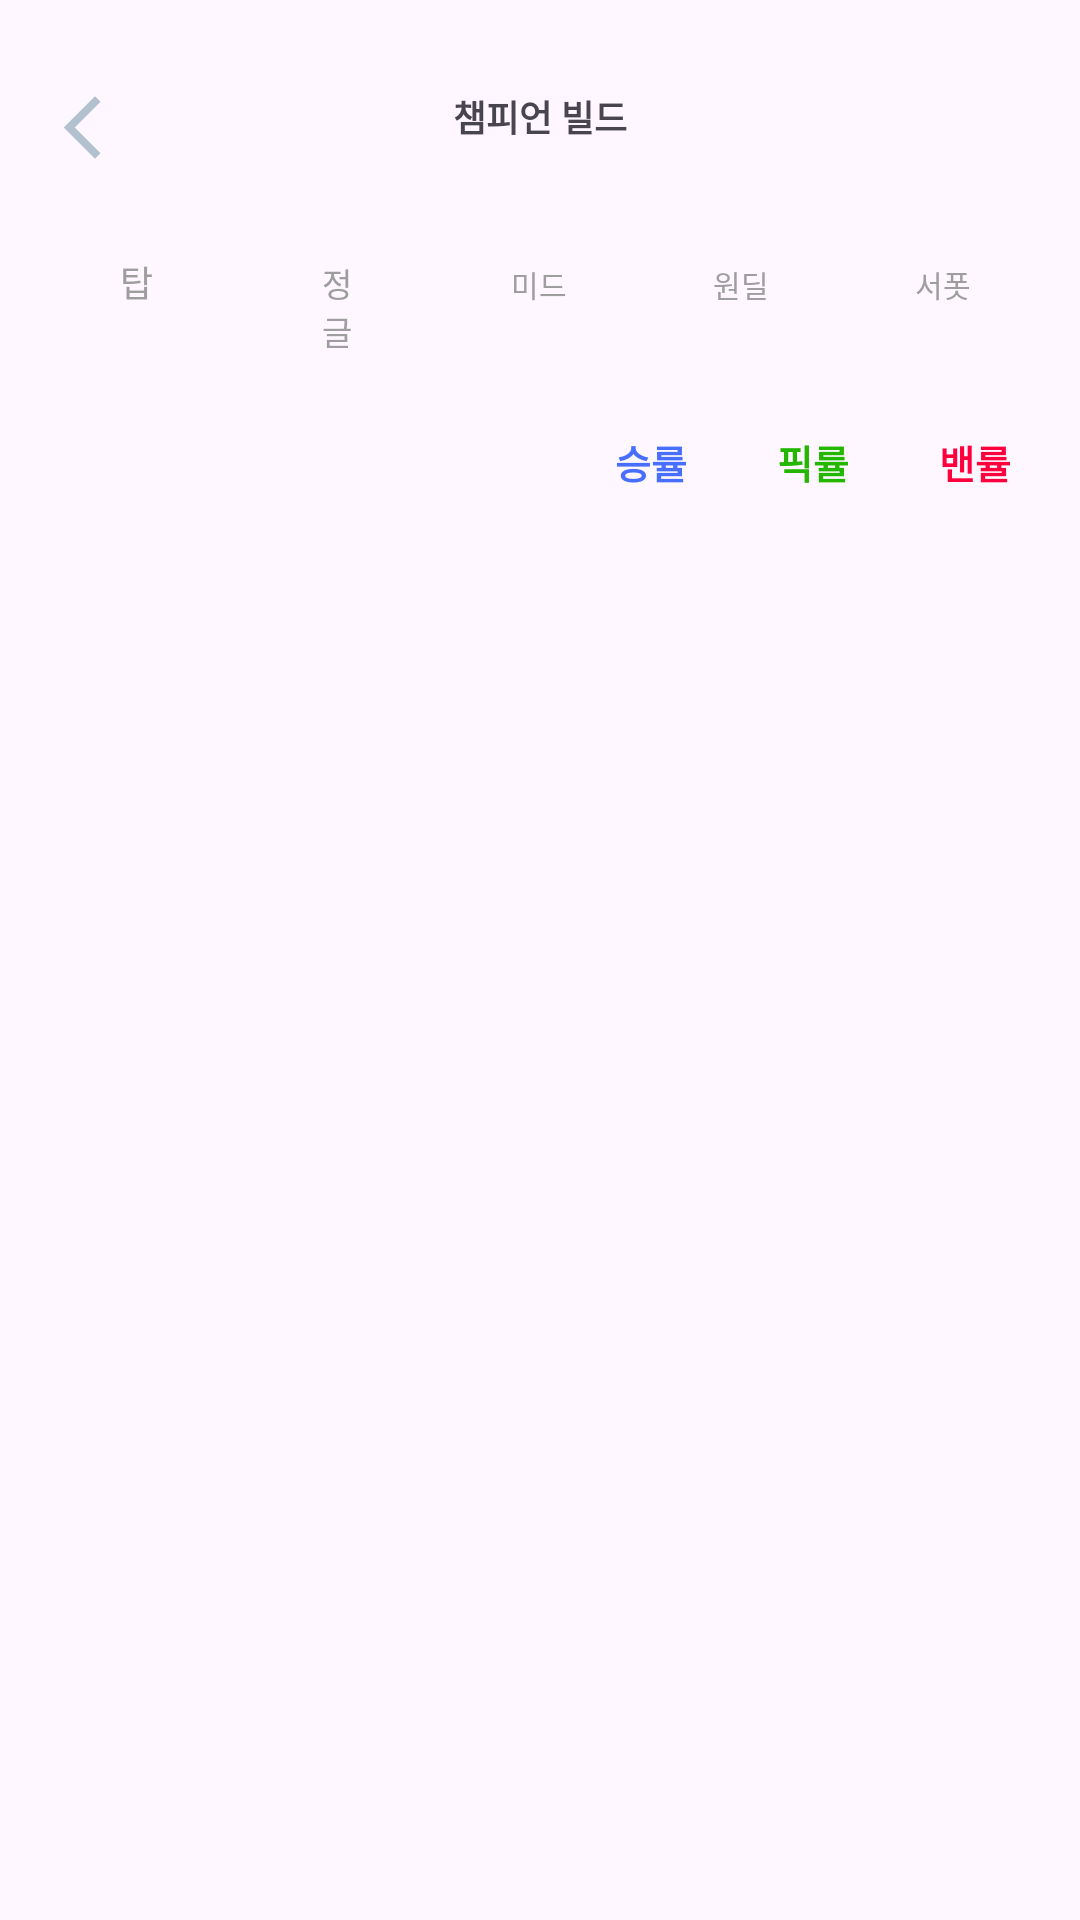

This screen was rendered from an Android layout file. Write that file and the resources it references.
<!-- AndroidManifest.xml: application theme Theme.yumi2 -->
<!-- res/layout/champion_tier_vowel.xml -->
<?xml version="1.0" encoding="utf-8"?>
<androidx.constraintlayout.widget.ConstraintLayout xmlns:android="http://schemas.android.com/apk/res/android"
    xmlns:app="http://schemas.android.com/apk/res-auto"
    xmlns:tools="http://schemas.android.com/tools"
    android:id="@+id/main"
    android:layout_width="match_parent"
    android:layout_height="match_parent"
    android:background="@color/main_background"
    tools:context=".ChampionTierVowelActivity">

    
    <Button
        android:id="@+id/PageBack"
        android:layout_width="25dp"
        android:layout_height="25dp"
        android:layout_marginStart="15dp"
        android:layout_marginTop="30dp"
        android:background="@drawable/pageback_vector"
        app:layout_constraintStart_toStartOf="parent"
        app:layout_constraintTop_toTopOf="parent"/>

    <TextView
        android:layout_width="wrap_content"
        android:layout_height="wrap_content"
        android:text="챔피언 빌드"
        android:textStyle="bold"
        android:textSize="12dp"
        app:layout_constraintStart_toStartOf="parent"
        app:layout_constraintEnd_toEndOf="parent"
        app:layout_constraintTop_toTopOf="parent"
        android:layout_marginTop="30dp"/>

    
    <LinearLayout
        android:id="@+id/role_buttons_container"
        android:layout_width="match_parent"
        android:layout_height="wrap_content"
        android:orientation="horizontal"
        android:gravity="center_horizontal"
        android:layout_marginTop="70dp"
        android:paddingHorizontal="12dp"
        android:paddingBottom="8dp"
        android:layout_marginBottom="4dp"
        app:layout_constraintTop_toTopOf="parent"
        app:layout_constraintStart_toStartOf="parent"
        app:layout_constraintEnd_toEndOf="parent">

        <com.google.android.material.button.MaterialButton
            android:id="@+id/btn_top"
            android:layout_width="0dp"
            android:layout_height="wrap_content"
            android:layout_weight="1"
            android:text="탑"
            android:textSize="12sp"
            android:backgroundTint="@android:color/transparent"
            app:cornerRadius="0dp"
            app:strokeWidth="0dp"
            android:textColor="#9E9E9E" />

        <com.google.android.material.button.MaterialButton
            android:id="@+id/btn_jungle"
            android:layout_width="0dp"
            android:layout_height="wrap_content"
            android:layout_weight="1"
            android:text="정글"
            android:textSize="11sp"
            android:backgroundTint="@android:color/transparent"
            app:cornerRadius="0dp"
            app:strokeWidth="0dp"
            android:textColor="#9E9E9E" />

        <com.google.android.material.button.MaterialButton
            android:id="@+id/btn_mid"
            android:layout_width="0dp"
            android:layout_height="wrap_content"
            android:layout_weight="1"
            android:text="미드"
            android:textSize="10sp"
            android:backgroundTint="@android:color/transparent"
            app:cornerRadius="0dp"
            app:strokeWidth="0dp"
            android:textColor="#9E9E9E" />

        <com.google.android.material.button.MaterialButton
            android:id="@+id/btn_adc"
            android:layout_width="0dp"
            android:layout_height="wrap_content"
            android:layout_weight="1"
            android:text="원딜"
            android:textSize="10sp"
            android:backgroundTint="@android:color/transparent"
            app:cornerRadius="0dp"
            app:strokeWidth="0dp"
            android:textColor="#9E9E9E" />

        <com.google.android.material.button.MaterialButton
            android:id="@+id/btn_support"
            android:layout_width="0dp"
            android:layout_height="wrap_content"
            android:layout_weight="1"
            android:text="서폿"
            android:textSize="10sp"
            android:backgroundTint="@android:color/transparent"
            app:cornerRadius="0dp"
            app:strokeWidth="0dp"
            android:textColor="#9E9E9E" />
    </LinearLayout>

    
    <TableLayout
        android:id="@+id/tableHeader"
        android:layout_width="match_parent"
        android:layout_height="48dp"
        app:layout_constraintTop_toBottomOf="@id/role_buttons_container"
        android:layout_marginEnd="8dp"
        android:layout_marginStart="8dp"
        android:stretchColumns="1,2,3">

        <TableRow>
            <TextView
                android:layout_width="240dp"
                android:layout_height="48dp"
                android:layout_weight="1"
                android:text=""
                android:visibility="invisible"/>
            <TextView
                android:id="@+id/header_win"
                android:layout_width="54dp"
                android:layout_height="48dp"
                android:text="승률"
                android:textColor="#476EFF"
                android:textStyle="bold"
                android:textSize="13sp"
                android:gravity="center"
                android:textAlignment="center"
                android:layout_marginStart="8dp"/>
            <TextView
                android:id="@+id/header_pick"
                android:layout_width="54dp"
                android:layout_height="48dp"
                android:text="픽률"
                android:textColor="#23B700"
                android:textStyle="bold"
                android:textSize="13sp"
                android:gravity="center"
                android:textAlignment="center"/>
            <TextView
                android:id="@+id/header_ban"
                android:layout_width="54dp"
                android:layout_height="48dp"
                android:text="밴률"
                android:textColor="#FF003C"
                android:textStyle="bold"
                android:textSize="13sp"
                android:gravity="center"
                android:textAlignment="center"/>
        </TableRow>

    </TableLayout>

    
    <androidx.recyclerview.widget.RecyclerView
        android:id="@+id/championTierRecyclerView"
        android:layout_width="0dp"
        android:layout_height="0dp"
        android:paddingTop="0dp"
        app:layout_constraintTop_toBottomOf="@id/tableHeader"
        app:layout_constraintBottom_toBottomOf="parent"
        app:layout_constraintStart_toStartOf="parent"
        app:layout_constraintEnd_toEndOf="parent"
        android:clipToPadding="false"
        android:scrollbars="vertical" />

</androidx.constraintlayout.widget.ConstraintLayout>
<!-- resources referenced by this layout -->
<resources>
  <color name="main_background">#2C2C2C</color>
  <!-- drawable pageback_vector (drawable) -->
  <vector xmlns:android="http://schemas.android.com/apk/res/android" android:height="24dp" android:tint="#B1C1CE" android:viewportHeight="24" android:viewportWidth="24" android:width="24dp">
        
      <path android:fillColor="@android:color/white" android:pathData="M17.77,3.77l-1.77,-1.77l-10,10l10,10l1.77,-1.77l-8.23,-8.23z"/>
      
  </vector>
  <style name="Theme.yumi2" parent="Base.Theme.yumi2" />
  <style name="Base.Theme.yumi2" parent="Theme.Material3.DayNight.NoActionBar">
          
          
      </style>
</resources>
